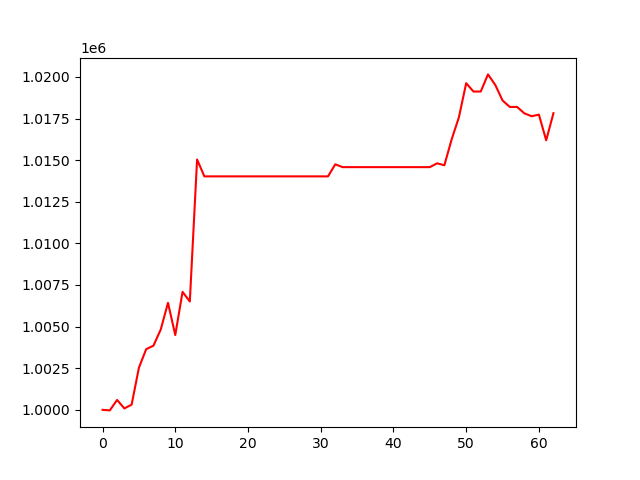

Values plotted in this chart, from the file beside it:
, 0
0, 1000000
1, 999966
2, 1000594
3, 1000083
4, 1000312
5, 1002530
6, 1003644
7, 1003855
8, 1004824
9, 1006430
10, 1004492
11, 1007089
12, 1006508
13, 1015041
14, 1014026
15, 1014026
16, 1014026
17, 1014026
18, 1014026
19, 1014026
20, 1014026
21, 1014026
22, 1014026
23, 1014026
24, 1014026
25, 1014026
26, 1014026
27, 1014026
28, 1014026
29, 1014026
30, 1014026
31, 1014026
32, 1014752
33, 1014582
34, 1014582
35, 1014582
36, 1014582
37, 1014582
38, 1014582
39, 1014582
40, 1014582
41, 1014582
42, 1014582
43, 1014582
44, 1014582
45, 1014582
46, 1014812
47, 1014694
48, 1016245
49, 1017577
50, 1019625
51, 1019123
52, 1019123
53, 1020153
54, 1019520
55, 1018585
56, 1018198
57, 1018198
58, 1017814
59, 1017640
... 3 more rows
